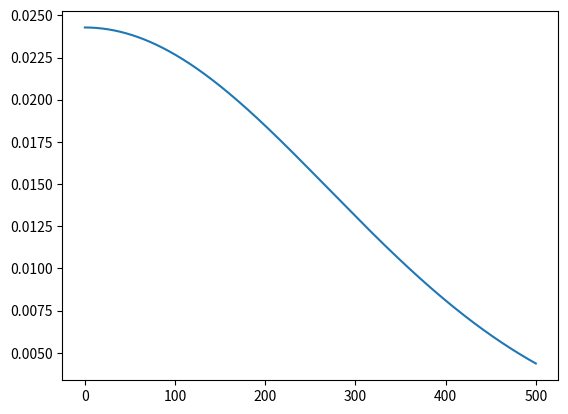

The matplotlib source for this figure:
import numpy as np
import matplotlib.pyplot as plt
import math
from scipy import special

def pdf(v, sigma):
    return 1/ np.sqrt(2*np.pi*sigma) * np.exp(- np.abs(v)**2 / (2* sigma**2))

sigma = 270 # km/s

v_range = np.linspace(0,500, 1000)
plt.plot(v_range, [pdf(v, sigma) for v in v_range])
plt.show()





def FormFactorSquared(q, A):
    s=1
    R=1.2*math.sqrt(A)
    R1=math.sqrt(R**2-5*s**2)
    j_n=special.spherical_jn(1,q*R1)
    return (3*j_n/(q*R1))**2*math.exp(-q**2*s**2)

FormFactorSquared(5,130)

